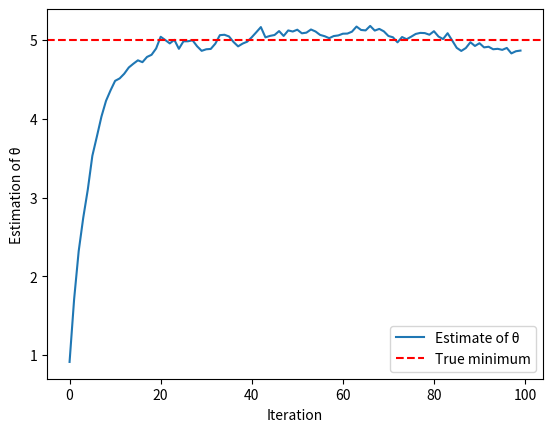

Source code (Python):
import numpy as np
import matplotlib.pyplot as plt

np.random.seed(0)

theta = 0.0  # initial parameter
alpha = 0.1  # learning rate
history = []

for t in range(100):
    # Gradient of (θ - 5)^2 is 2*(θ - 5)
    # Add some random noise to simulate stochastic gradient
    grad = 2 * (theta - 5) + np.random.randn()  * 0.5
    theta = theta - alpha * grad  # SGD update
    history.append(theta)
    
plt.plot(history, label='Estimate of θ')
plt.axhline(5, color='r', linestyle='--', label='True minimum')
plt.xlabel('Iteration')
plt.ylabel('Estimation of θ')
plt.legend()
plt.show()

